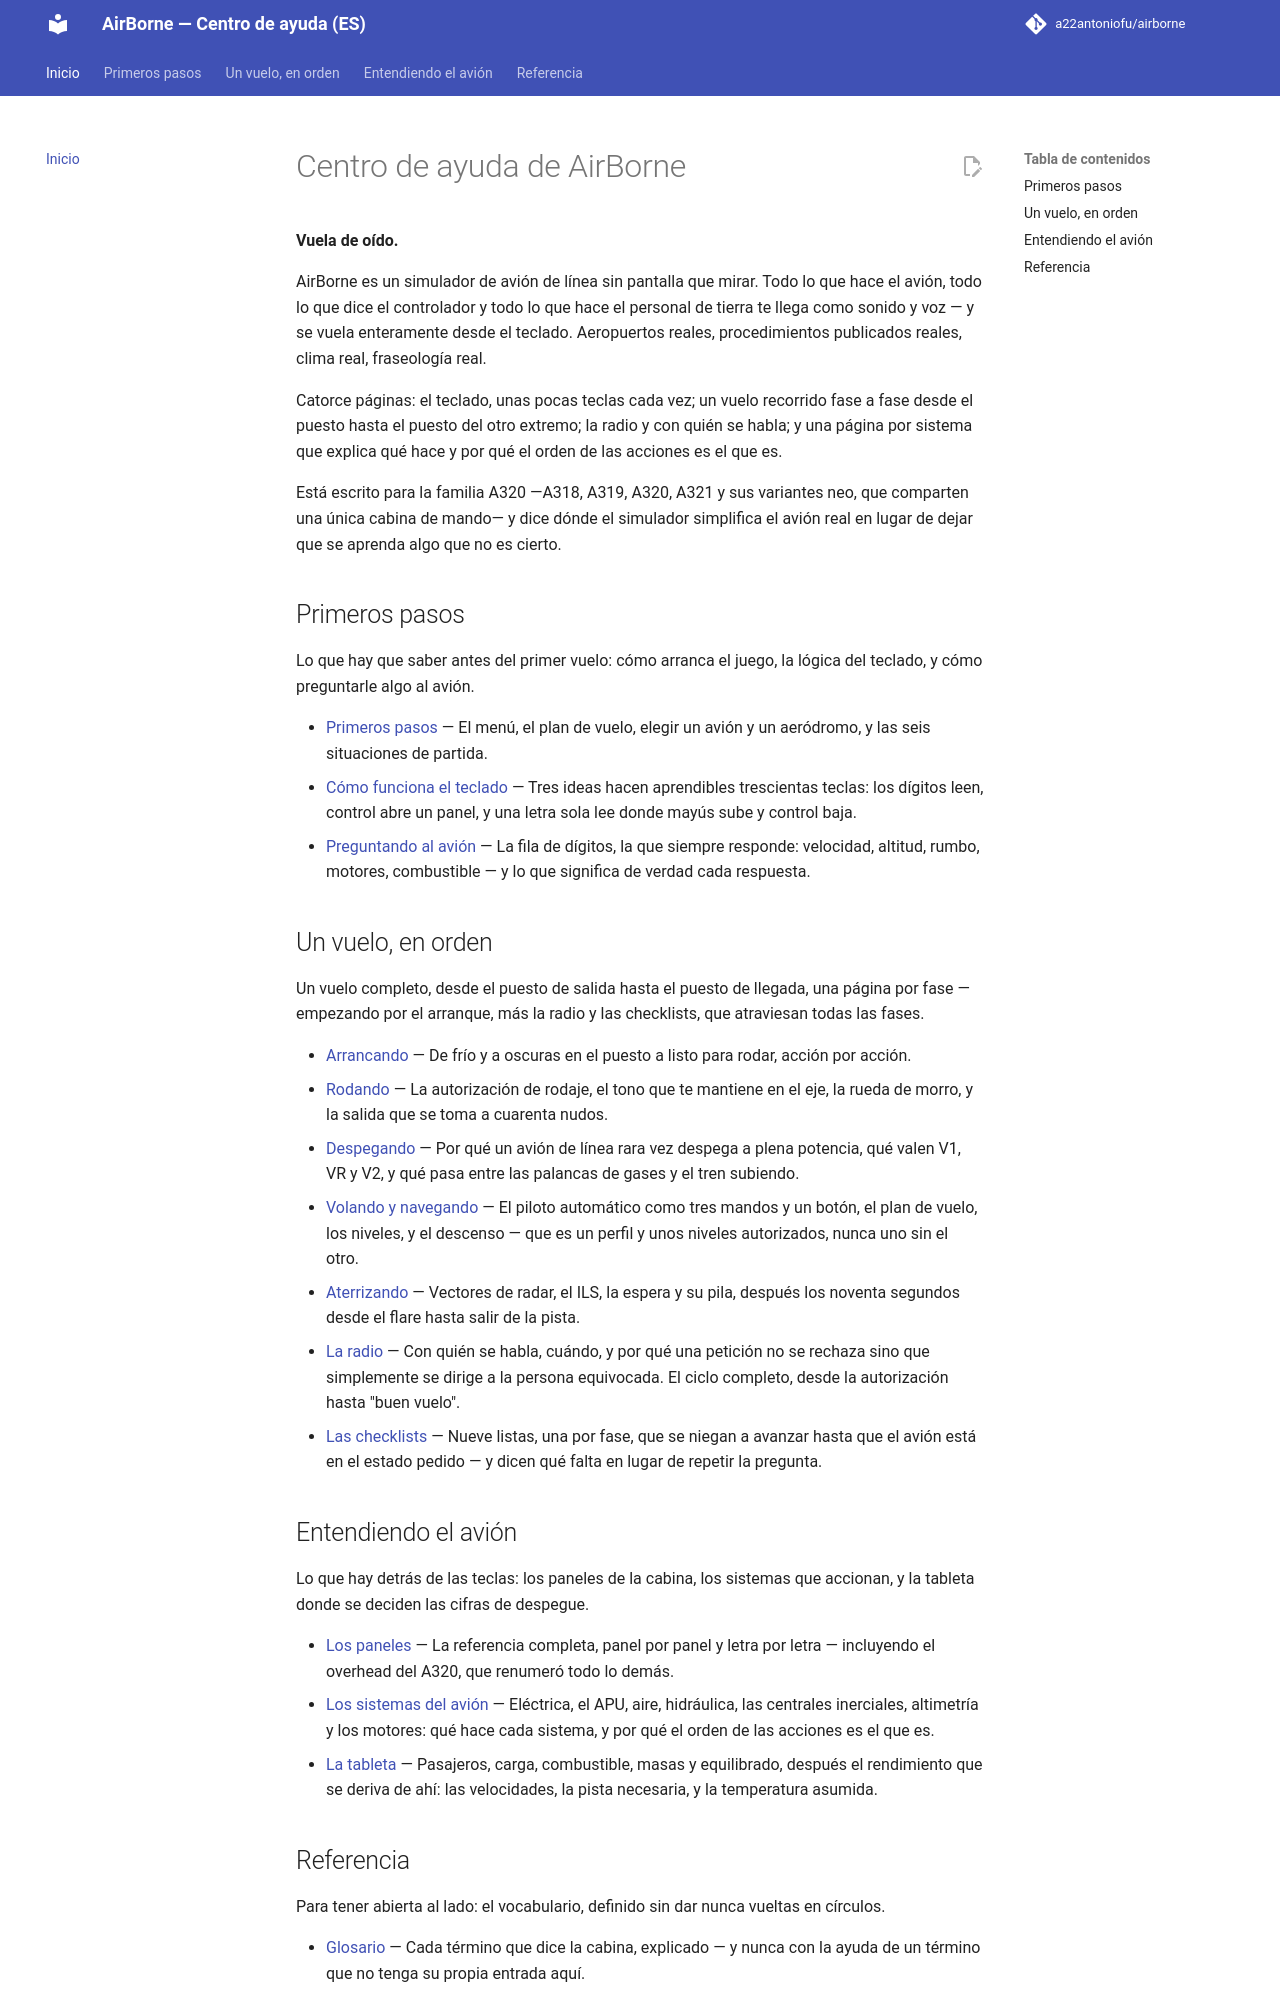

repository: a22antoniofu/airborne · page: index.html · generator: mkdocs

# Centro de ayuda de AirBorne

**Vuela de oído.**

AirBorne es un simulador de avión de línea sin pantalla que mirar. Todo lo que hace el avión, todo lo que dice el controlador y todo lo que hace el personal de tierra te llega como sonido y voz — y se vuela enteramente desde el teclado. Aeropuertos reales, procedimientos publicados reales, clima real, fraseología real.

Catorce páginas: el teclado, unas pocas teclas cada vez; un vuelo recorrido fase a fase desde el puesto hasta el puesto del otro extremo; la radio y con quién se habla; y una página por sistema que explica qué hace y por qué el orden de las acciones es el que es.

Está escrito para la familia A320 —A318, A319, A320, A321 y sus variantes neo, que comparten una única cabina de mando— y dice dónde el simulador simplifica el avión real en lugar de dejar que se aprenda algo que no es cierto.

## Primeros pasos

Lo que hay que saber antes del primer vuelo: cómo arranca el juego, la lógica del teclado, y cómo preguntarle algo al avión.

- [Primeros pasos](premiers-pas.md) — El menú, el plan de vuelo, elegir un avión y un aeródromo, y las seis situaciones de partida.
- [Cómo funciona el teclado](clavier.md) — Tres ideas hacen aprendibles trescientas teclas: los dígitos leen, control abre un panel, y una letra sola lee donde mayús sube y control baja.
- [Preguntando al avión](instruments.md) — La fila de dígitos, la que siempre responde: velocidad, altitud, rumbo, motores, combustible — y lo que significa de verdad cada respuesta.

## Un vuelo, en orden

Un vuelo completo, desde el puesto de salida hasta el puesto de llegada, una página por fase — empezando por el arranque, más la radio y las checklists, que atraviesan todas las fases.

- [Arrancando](mise-en-route.md) — De frío y a oscuras en el puesto a listo para rodar, acción por acción.
- [Rodando](rouler.md) — La autorización de rodaje, el tono que te mantiene en el eje, la rueda de morro, y la salida que se toma a cuarenta nudos.
- [Despegando](decoller.md) — Por qué un avión de línea rara vez despega a plena potencia, qué valen V1, VR y V2, y qué pasa entre las palancas de gases y el tren subiendo.
- [Volando y navegando](naviguer.md) — El piloto automático como tres mandos y un botón, el plan de vuelo, los niveles, y el descenso — que es un perfil y unos niveles autorizados, nunca uno sin el otro.
- [Aterrizando](se-poser.md) — Vectores de radar, el ILS, la espera y su pila, después los noventa segundos desde el flare hasta salir de la pista.
- [La radio](radio.md) — Con quién se habla, cuándo, y por qué una petición no se rechaza sino que simplemente se dirige a la persona equivocada. El ciclo completo, desde la autorización hasta "buen vuelo".
- [Las checklists](checklists.md) — Nueve listas, una por fase, que se niegan a avanzar hasta que el avión está en el estado pedido — y dicen qué falta en lugar de repetir la pregunta.
